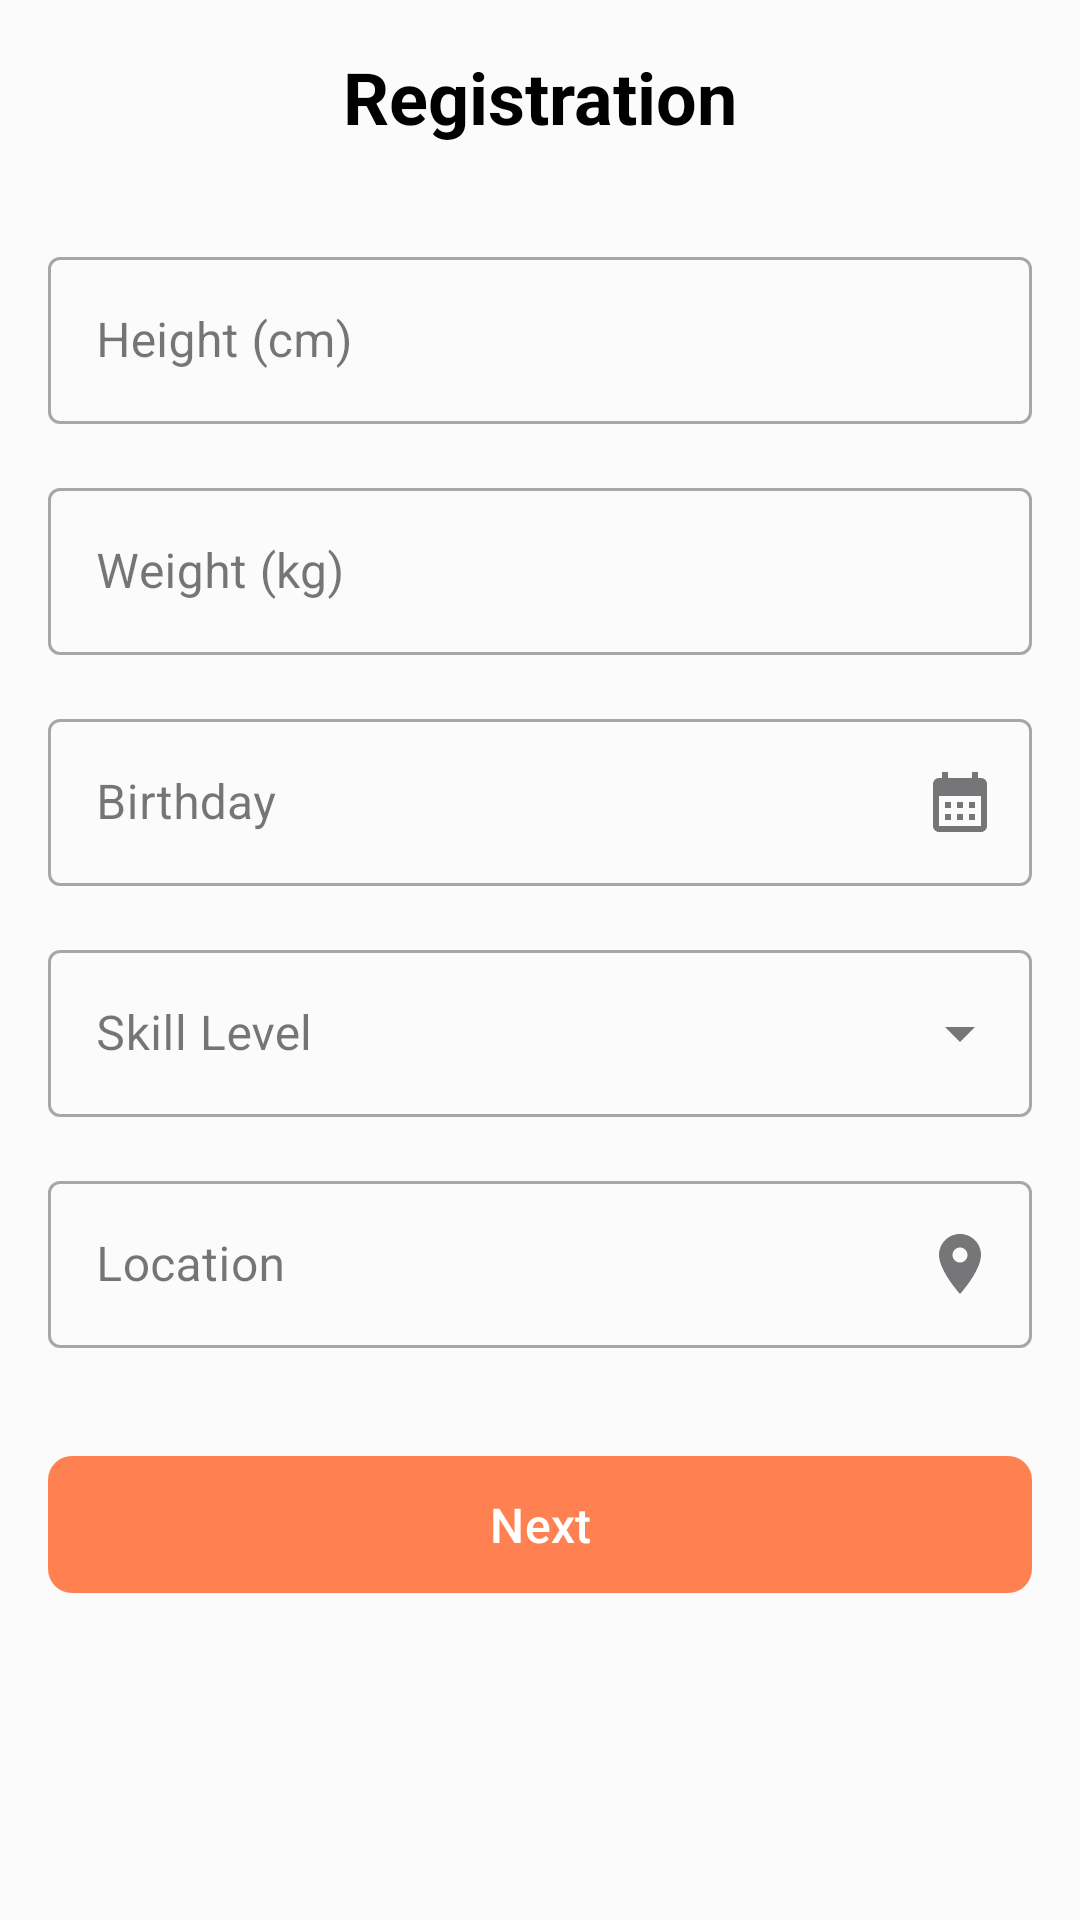

This screen was rendered from an Android layout file. Write that file and the resources it references.
<!-- AndroidManifest.xml: application theme Theme.Practice -->
<!-- res/layout/registration.xml -->
<?xml version="1.0" encoding="utf-8"?>
<ScrollView xmlns:android="http://schemas.android.com/apk/res/android"
    xmlns:app="http://schemas.android.com/apk/res-auto"
    android:layout_width="match_parent"
    android:layout_height="match_parent"
    android:background="@color/lavender">

    <androidx.constraintlayout.widget.ConstraintLayout
        android:layout_width="match_parent"
        android:layout_height="wrap_content"
        android:padding="16dp">

        
        <ImageView
            android:id="@+id/backButton"
            android:layout_width="wrap_content"
            android:layout_height="wrap_content"
            android:padding="8dp"
            app:layout_constraintStart_toStartOf="parent"
            app:layout_constraintTop_toTopOf="parent"
            app:srcCompat="@drawable/baseline_arrow_back_ios_24" />

        <TextView
            android:id="@+id/titleText"
            android:layout_width="wrap_content"
            android:layout_height="wrap_content"
            android:text="Registration"
            android:textColor="@color/black"
            android:textSize="24sp"
            android:textStyle="bold"
            app:layout_constraintEnd_toEndOf="parent"
            app:layout_constraintStart_toStartOf="parent"
            app:layout_constraintTop_toTopOf="parent" />

        
        <com.google.android.material.textfield.TextInputLayout
            android:id="@+id/heightInputLayout"
            style="@style/Widget.MaterialComponents.TextInputLayout.OutlinedBox"
            android:layout_width="0dp"
            android:layout_height="wrap_content"
            android:layout_marginTop="32dp"
            android:hint="Height (cm)"
            app:endIconMode="clear_text"
            app:layout_constraintEnd_toEndOf="parent"
            app:layout_constraintStart_toStartOf="parent"
            app:layout_constraintTop_toBottomOf="@id/titleText">

            <com.google.android.material.textfield.TextInputEditText
                android:id="@+id/heightInput"
                android:layout_width="match_parent"
                android:layout_height="wrap_content"
                android:inputType="numberDecimal" />
        </com.google.android.material.textfield.TextInputLayout>

        
        <com.google.android.material.textfield.TextInputLayout
            android:id="@+id/weightInputLayout"
            style="@style/Widget.MaterialComponents.TextInputLayout.OutlinedBox"
            android:layout_width="0dp"
            android:layout_height="wrap_content"
            android:layout_marginTop="16dp"
            android:hint="Weight (kg)"
            app:endIconMode="clear_text"
            app:layout_constraintEnd_toEndOf="parent"
            app:layout_constraintStart_toStartOf="parent"
            app:layout_constraintTop_toBottomOf="@id/heightInputLayout">

            <com.google.android.material.textfield.TextInputEditText
                android:id="@+id/weightInput"
                android:layout_width="match_parent"
                android:layout_height="wrap_content"
                android:inputType="numberDecimal" />
        </com.google.android.material.textfield.TextInputLayout>

        
        <com.google.android.material.textfield.TextInputLayout
            android:id="@+id/birthdayInputLayout"
            style="@style/Widget.MaterialComponents.TextInputLayout.OutlinedBox"
            android:layout_width="0dp"
            android:layout_height="wrap_content"
            android:layout_marginTop="16dp"
            android:hint="Birthday"
            app:endIconDrawable="@drawable/baseline_calendar_month_24"
            app:endIconMode="custom"
            app:layout_constraintEnd_toEndOf="parent"
            app:layout_constraintStart_toStartOf="parent"
            app:layout_constraintTop_toBottomOf="@id/weightInputLayout">

            <com.google.android.material.textfield.TextInputEditText
                android:id="@+id/birthdayInput"
                android:layout_width="match_parent"
                android:layout_height="wrap_content"
                android:focusable="false"
                android:inputType="none" />
        </com.google.android.material.textfield.TextInputLayout>

        
        <com.google.android.material.textfield.TextInputLayout
            android:id="@+id/skillLevelInputLayout"
            style="@style/Widget.MaterialComponents.TextInputLayout.OutlinedBox.ExposedDropdownMenu"
            android:layout_width="0dp"
            android:layout_height="wrap_content"
            android:layout_marginTop="16dp"
            android:hint="Skill Level"
            app:layout_constraintEnd_toEndOf="parent"
            app:layout_constraintStart_toStartOf="parent"
            app:layout_constraintTop_toBottomOf="@id/birthdayInputLayout">

            <AutoCompleteTextView
                android:id="@+id/skillLevelDropdown"
                android:layout_width="match_parent"
                android:layout_height="wrap_content"
                android:inputType="none" />
        </com.google.android.material.textfield.TextInputLayout>

        
        <com.google.android.material.textfield.TextInputLayout
            android:id="@+id/locationInputLayout"
            style="@style/Widget.MaterialComponents.TextInputLayout.OutlinedBox"
            android:layout_width="0dp"
            android:layout_height="wrap_content"
            android:layout_marginTop="16dp"
            android:hint="Location"
            app:endIconDrawable="@drawable/baseline_location_on_24"
            app:endIconMode="custom"
            app:layout_constraintEnd_toEndOf="parent"
            app:layout_constraintStart_toStartOf="parent"
            app:layout_constraintTop_toBottomOf="@id/skillLevelInputLayout">

            <com.google.android.material.textfield.TextInputEditText
                android:id="@+id/locationInput"
                android:layout_width="match_parent"
                android:layout_height="wrap_content"
                android:focusable="false"
                android:inputType="none" />
        </com.google.android.material.textfield.TextInputLayout>

        
        <com.google.android.material.button.MaterialButton
            android:id="@+id/registerButton"
            android:layout_width="0dp"
            android:layout_height="wrap_content"
            android:layout_marginTop="32dp"
            android:padding="12dp"
            android:text="Next"
            android:textSize="16sp"
            app:backgroundTint="@color/orange"
            app:cornerRadius="8dp"
            app:layout_constraintEnd_toEndOf="parent"
            app:layout_constraintStart_toStartOf="parent"
            app:layout_constraintTop_toBottomOf="@id/locationInputLayout" />

    </androidx.constraintlayout.widget.ConstraintLayout>
</ScrollView>
<!-- resources referenced by this layout -->
<resources>
  <color name="black">#FF000000</color>
  <color name="lavender">#FBFBFB</color>
  <color name="orange">#FF8152</color>
  <!-- drawable baseline_calendar_month_24 (drawable) -->
  <vector xmlns:android="http://schemas.android.com/apk/res/android" android:height="24dp" android:tint="#FF8A34" android:viewportHeight="24" android:viewportWidth="24" android:width="24dp">
        
      <path android:fillColor="@android:color/white" android:pathData="M19,4h-1V2h-2v2H8V2H6v2H5C3.89,4 3.01,4.9 3.01,6L3,20c0,1.1 0.89,2 2,2h14c1.1,0 2,-0.9 2,-2V6C21,4.9 20.1,4 19,4zM19,20H5V10h14V20zM9,14H7v-2h2V14zM13,14h-2v-2h2V14zM17,14h-2v-2h2V14zM9,18H7v-2h2V18zM13,18h-2v-2h2V18zM17,18h-2v-2h2V18z"/>
      
  </vector>
  <!-- drawable baseline_location_on_24 (drawable) -->
  <vector xmlns:android="http://schemas.android.com/apk/res/android" android:height="24dp" android:tint="#FF8A34" android:viewportHeight="24" android:viewportWidth="24" android:width="24dp">
        
      <path android:fillColor="@android:color/white" android:pathData="M12,2C8.13,2 5,5.13 5,9c0,5.25 7,13 7,13s7,-7.75 7,-13c0,-3.87 -3.13,-7 -7,-7zM12,11.5c-1.38,0 -2.5,-1.12 -2.5,-2.5s1.12,-2.5 2.5,-2.5 2.5,1.12 2.5,2.5 -1.12,2.5 -2.5,2.5z"/>
      
  </vector>
  <style name="Theme.Practice" parent="Base.Theme.Practice" />
  <style name="Base.Theme.Practice" parent="Theme.Material3.DayNight.NoActionBar">
          
          <item name="colorPrimary">@color/lavender</item>
          <item name="colorPrimaryVariant">@color/lavender</item>
          <item name="colorOnPrimary">@color/white</item>
          
          <item name="colorSecondary">@color/teal_200</item>
          <item name="colorSecondaryVariant">@color/teal_700</item>
          <item name="colorOnSecondary">@color/black</item>
          
          <item name="android:statusBarColor">?attr/colorPrimaryVariant</item>
          
      </style>
  <color name="white">#FFFFFFFF</color>
  <color name="teal_200">#FD825D</color>
  <color name="teal_700">#AF3C16</color>
</resources>
